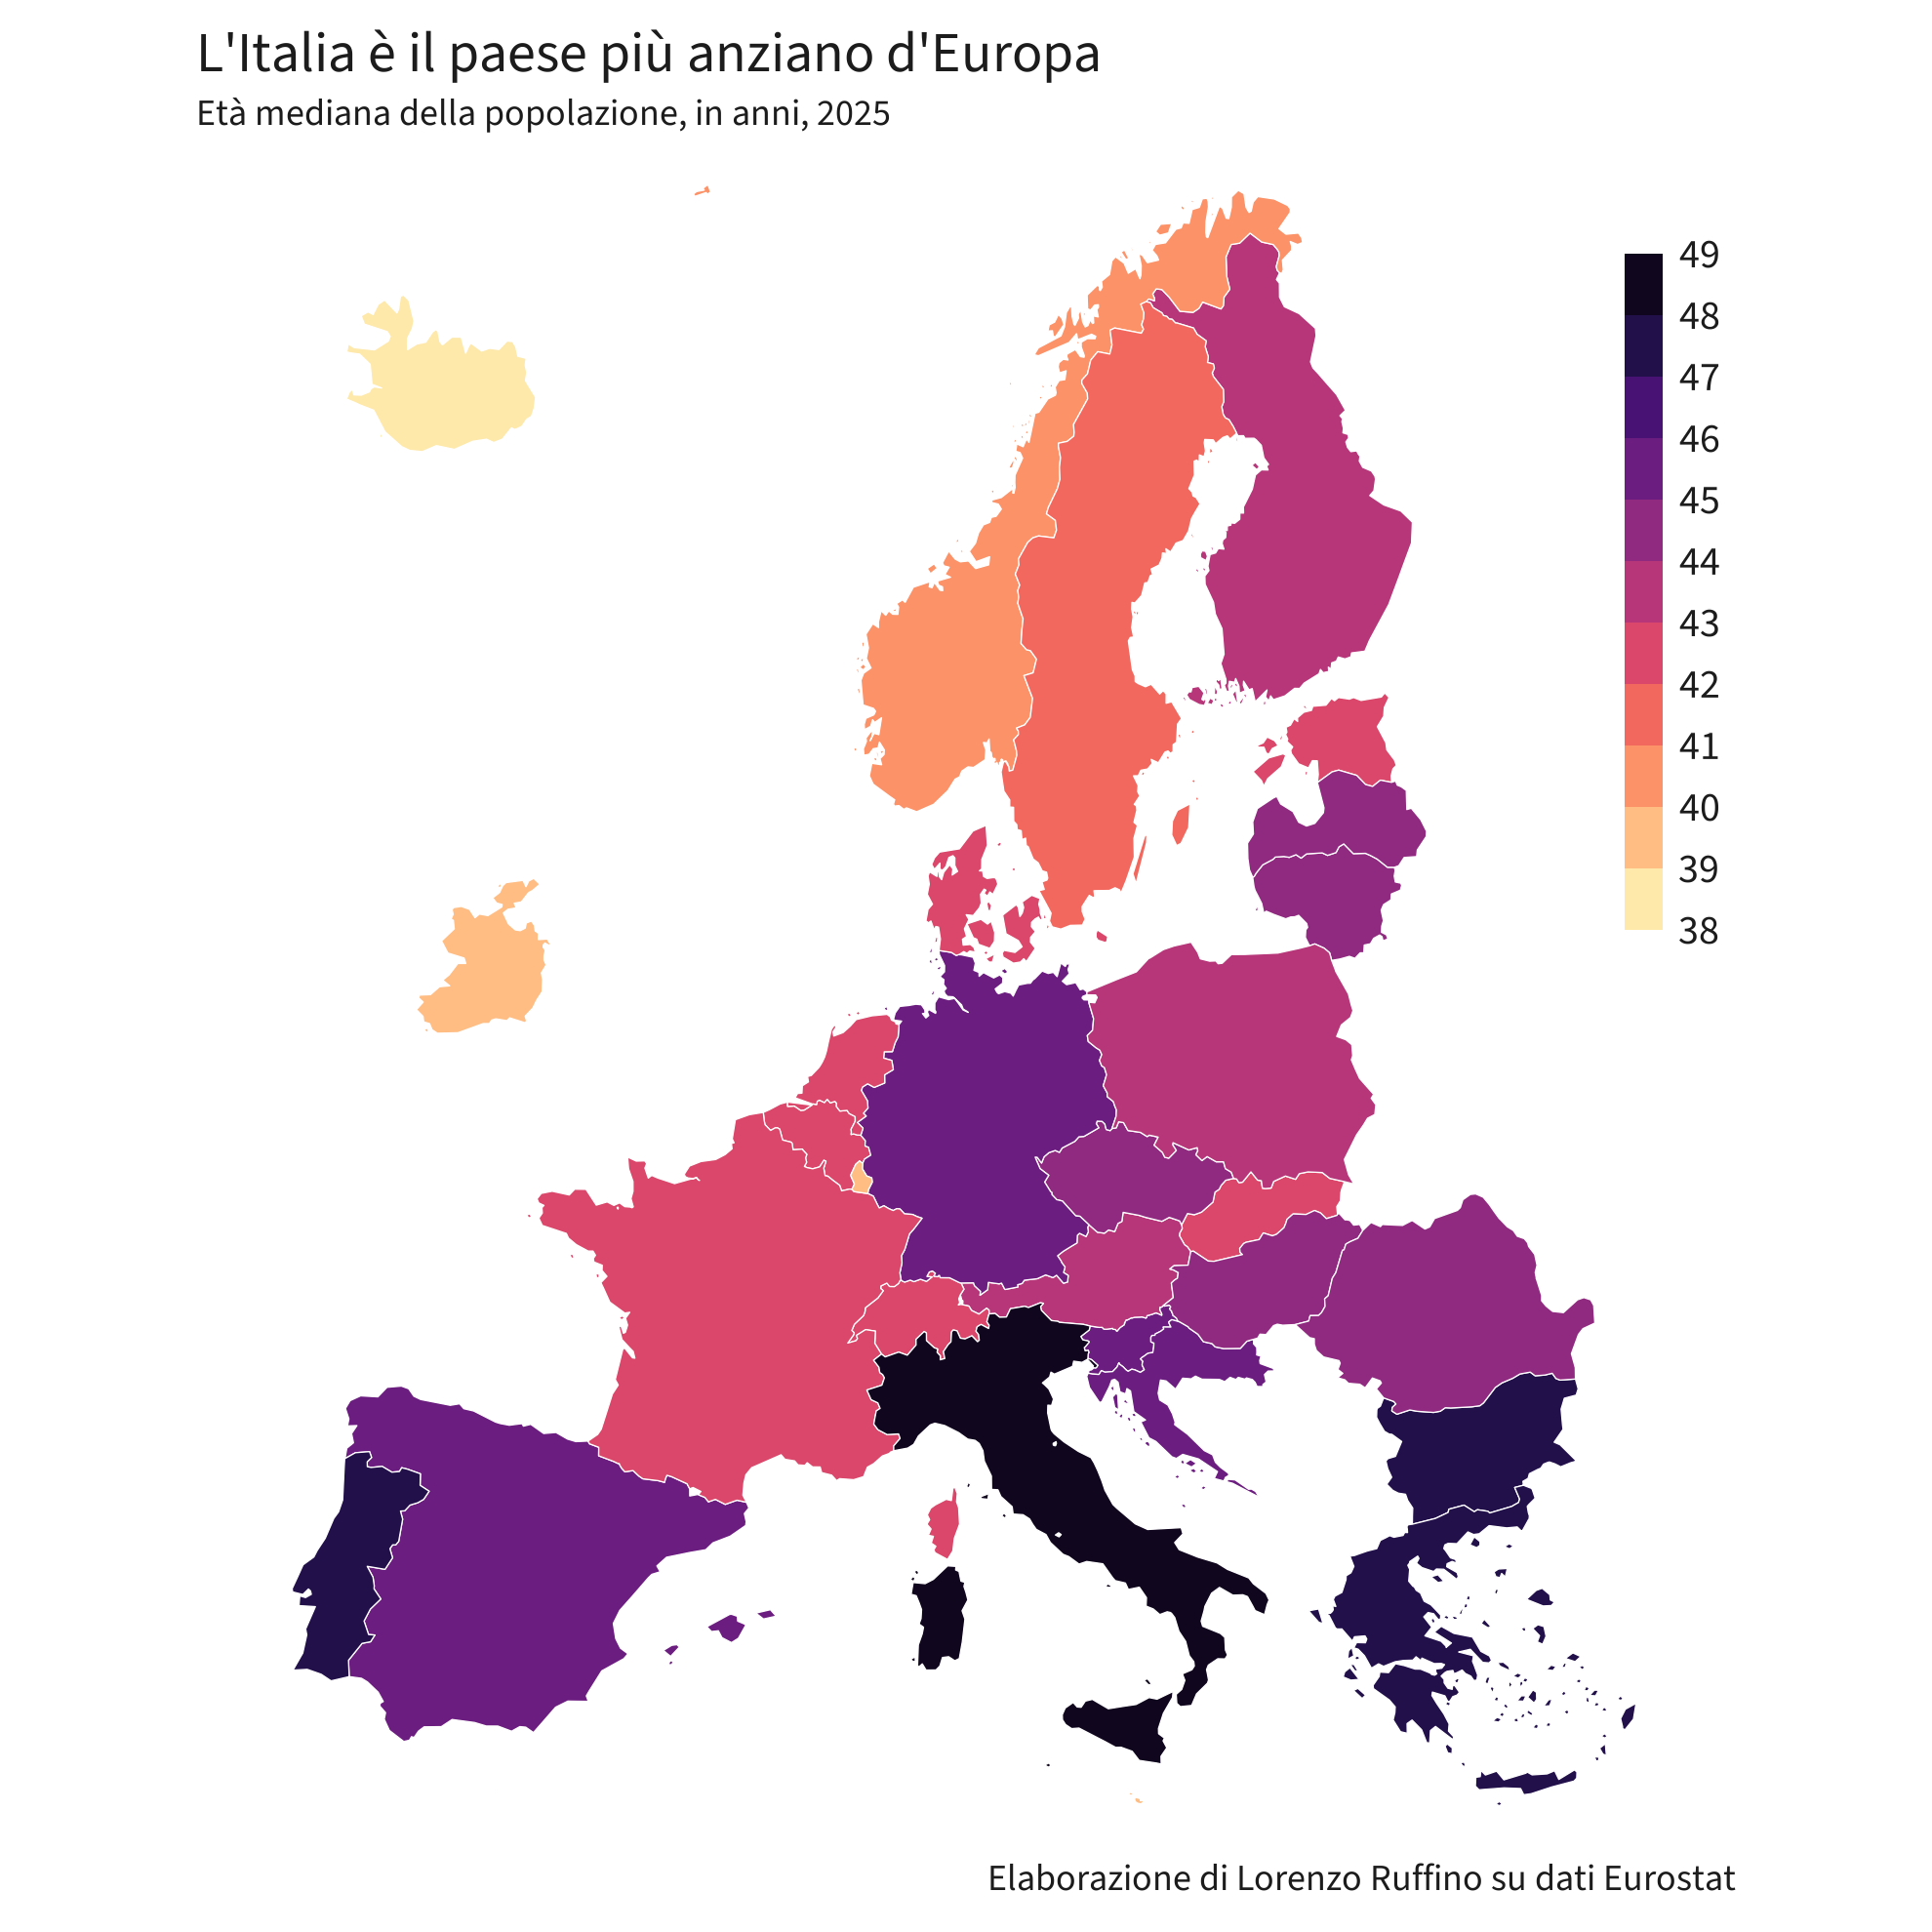

The data file committed next to this chart (first rows):
CNTR_CODE, NUTS_NAME, anno, eta_mediana
SI, Slovenija, 2025, 45.5
SK, Slovensko, 2025, 43
AT, Österreich, 2025, 43.8
BE, Belgique/België, 2025, 42.1
BG, България?, 2025, 47.3
CH, Schweiz/Suisse/Svizzera, 2025, 42.9
CY, Κύπρος?, 2025, 41
CZ, Česko, 2025, 44.3
DE, Deutschland, 2025, 45.5
DK, Danmark, 2025, 42.2
EE, Eesti, 2025, 42.9
EL, Ελλάδα?, 2025, 47.2
ES, España, 2025, 45.8
FI, Suomi/Finland, 2025, 43.5
FR, France, 2025, 42.8
HR, Hrvatska, 2025, 45.5
HU, Magyarország, 2025, 44.8
IE, Éire/Ireland, 2025, 39.6
IS, Ísland, 2025, 37.2
IT, Italia, 2025, 49.1
LT, Lietuva, 2025, 44.3
LU, Luxembourg, 2025, 39.8
LV, Latvija, 2025, 44.4
MT, Malta, 2025, 40
NL, Nederland, 2025, 42.6
NO, Norge, 2025, 40.8
PL, Polska, 2025, 43.4
PT, Portugal, 2025, 47.3
RO, România, 2025, 44.1
SE, Sverige, 2025, 41.2
